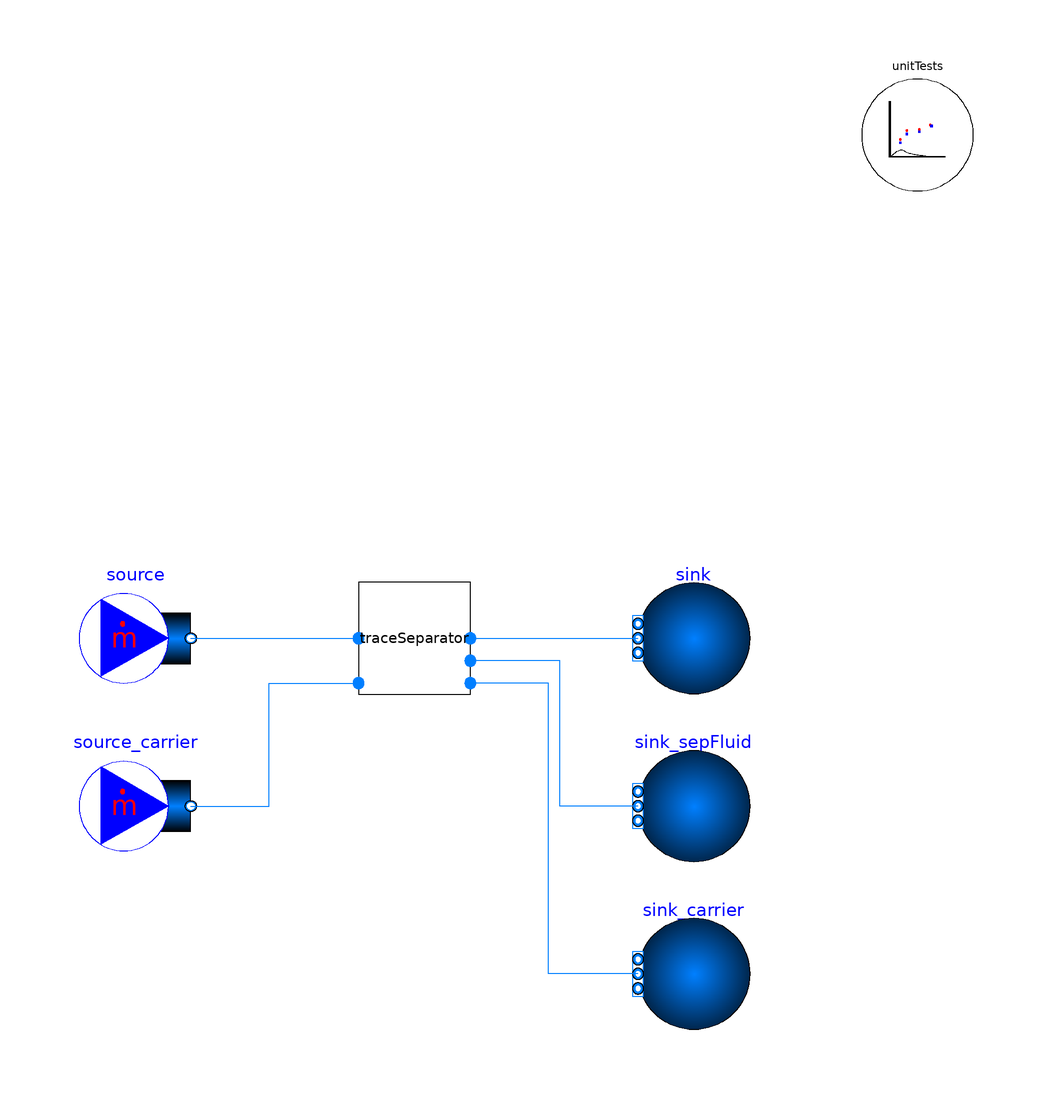

This picture is the connection diagram that the Modelica source below describes through its graphical annotations.

model TraceSeparator
  import TRANSFORM;
  extends TRANSFORM.Icons.Example;

  replaceable package Medium = Modelica.Media.IdealGases.SingleGases.He (
        extraPropertiesNames=fill("dummy",4)) constrainedby
    Modelica.Media.Interfaces.PartialMedium "Medium properties" annotation (
      choicesAllMatching=true);

  replaceable package Medium_carrier = Modelica.Media.IdealGases.SingleGases.He
      (extraPropertiesNames=fill("dummy",4),
  C_nominal=fill(1e6,nC)) constrainedby Modelica.Media.Interfaces.PartialMedium
                                            "Medium properties" annotation (
      choicesAllMatching=true);


  TRANSFORM.Fluid.Pipes.TraceSeparator traceSeparator(
    redeclare package Medium = Medium,
    redeclare package Medium_carrier = Medium_carrier,
    iSep={2,4},
    m_flow_sepFluid=2*source_carrier.m_flow,
    eta={0.2,0.8},
    iCar={4,3})
    annotation (Placement(transformation(extent={{-10,-10},{10,10}})));
  TRANSFORM.Fluid.BoundaryConditions.MassFlowSource_T source(
    redeclare package Medium = Medium,
    nPorts=1,
    m_flow=1,
    T=293.15,
    C=fill(1, Medium.nC))
    annotation (Placement(transformation(extent={{-60,-10},{-40,10}})));
  TRANSFORM.Fluid.BoundaryConditions.MassFlowSource_T source_carrier(
    redeclare package Medium = Medium_carrier,
    nPorts=1,
    m_flow=0.1,
    T=303.15)
    annotation (Placement(transformation(extent={{-60,-40},{-40,-20}})));
  TRANSFORM.Fluid.BoundaryConditions.Boundary_pT sink(
    redeclare package Medium = Medium,
    nPorts=1,
    p=100000,
    T=293.15)
    annotation (Placement(transformation(extent={{60,-10},{40,10}})));
  TRANSFORM.Fluid.BoundaryConditions.Boundary_pT sink_sepFluid(
    redeclare package Medium = Medium,
    nPorts=1,
    p=100000,
    T=293.15)
    annotation (Placement(transformation(extent={{60,-40},{40,-20}})));
  TRANSFORM.Fluid.BoundaryConditions.Boundary_pT sink_carrier(
    redeclare package Medium = Medium_carrier,
    nPorts=1,
    p=100000,
    T=303.15)
    annotation (Placement(transformation(extent={{60,-70},{40,-50}})));
  TRANSFORM.Utilities.ErrorAnalysis.UnitTests unitTests(n=5, x=cat(
        1,
        traceSeparator.port_b_carrier.C_outflow,
        {traceSeparator.port_sepFluid.m_flow}))
    annotation (Placement(transformation(extent={{80,80},{100,100}})));
equation
  connect(source_carrier.ports[1], traceSeparator.port_a_carrier) annotation (
      Line(points={{-40,-30},{-26,-30},{-26,-8},{-10,-8}}, color={0,127,255}));
  connect(source.ports[1], traceSeparator.port_a)
    annotation (Line(points={{-40,0},{-10,0}}, color={0,127,255}));
  connect(traceSeparator.port_b, sink.ports[1])
    annotation (Line(points={{10,0},{40,0}}, color={0,127,255}));
  connect(sink_sepFluid.ports[1], traceSeparator.port_sepFluid) annotation (
      Line(points={{40,-30},{26,-30},{26,-4},{10,-4}}, color={0,127,255}));
  connect(sink_carrier.ports[1], traceSeparator.port_b_carrier) annotation (
      Line(points={{40,-60},{24,-60},{24,-8},{10,-8}}, color={0,127,255}));
  annotation (Icon(coordinateSystem(preserveAspectRatio=false)), Diagram(
        coordinateSystem(preserveAspectRatio=false)));
end TraceSeparator;